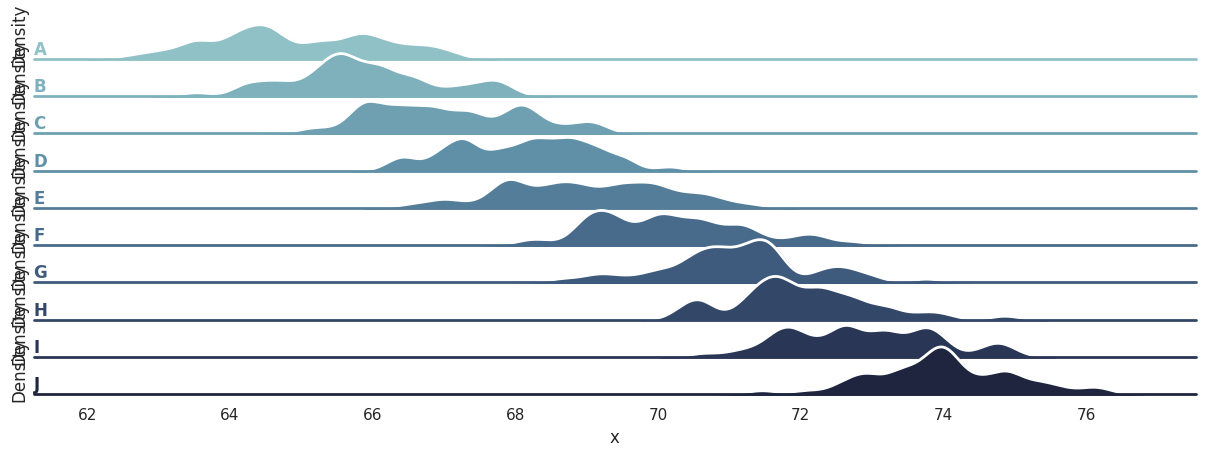

Generate this figure with matplotlib:
"""
Overlapping densities ('ridge plot')

Source:
https://seaborn.pydata.org/examples/kde_ridgeplot.html
====================================


"""
import numpy as np
import pandas as pd
import seaborn as sns
import matplotlib.pyplot as plt
sns.set(style="white", rc={"axes.facecolor": (0, 0, 0, 0)})

# Create the data
rs = np.random.RandomState(1979)
x = rs.randn(500)
g = np.tile(list("ABCDEFGHIJ"), 50)
df = pd.DataFrame(dict(x=x, g=g))
m = df.g.map(ord)
df["x"] += m

# Initialize the FacetGrid object
pal = sns.cubehelix_palette(10, rot=-.25, light=.7)
g = sns.FacetGrid(df, row="g", hue="g", aspect=30, height=.5, palette=pal)

# Draw the densities in a few steps
g.map(sns.kdeplot, "x", clip_on=False, shade=True, alpha=1, lw=1.5, bw=.2)
g.map(sns.kdeplot, "x", clip_on=False, color="w", lw=2, bw=.2)
g.map(plt.axhline, y=0, lw=2, clip_on=False)


# Define and use a simple function to label the plot in axes coordinates
def label(x, color, label):
    ax = plt.gca()
    ax.text(0, .2, label, fontweight="bold", color=color,
            ha="left", va="center", transform=ax.transAxes)


g.map(label, "x")

# Set the subplots to overlap
g.fig.subplots_adjust(hspace=-.25)

# Remove axes details that don't play well with overlap
g.set_titles("")
g.set(yticks=[])
g.despine(bottom=True, left=True)

g.savefig("plot.pdf", bbox_inches='tight')


